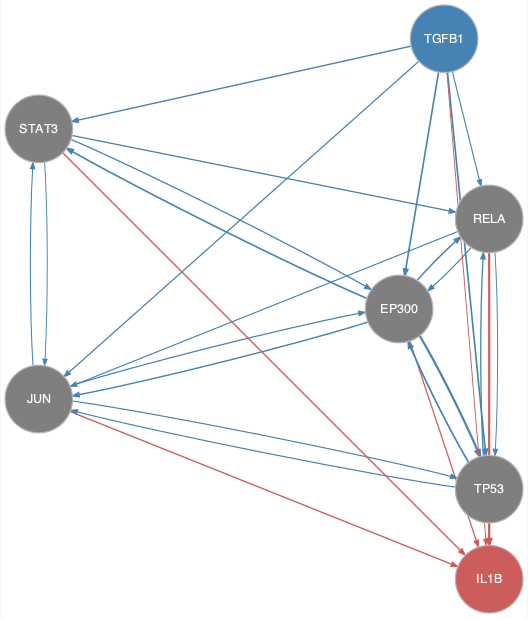

The file beside this chart, header and first rows:
from	to
EP300	JUN
EP300	RELA
EP300	STAT3
EP300	TP53
JUN	EP300
JUN	STAT3
JUN	TP53
RELA	EP300
RELA	JUN
RELA	TP53
STAT3	EP300
STAT3	JUN
STAT3	RELA
TGFB1	EP300
TGFB1	JUN
TGFB1	RELA
TGFB1	STAT3
TGFB1	TP53
TP53	EP300
TP53	JUN
TP53	RELA
EP300	IL1B
JUN	IL1B
RELA	IL1B
STAT3	IL1B
TGFB1	IL1B
TP53	IL1B
